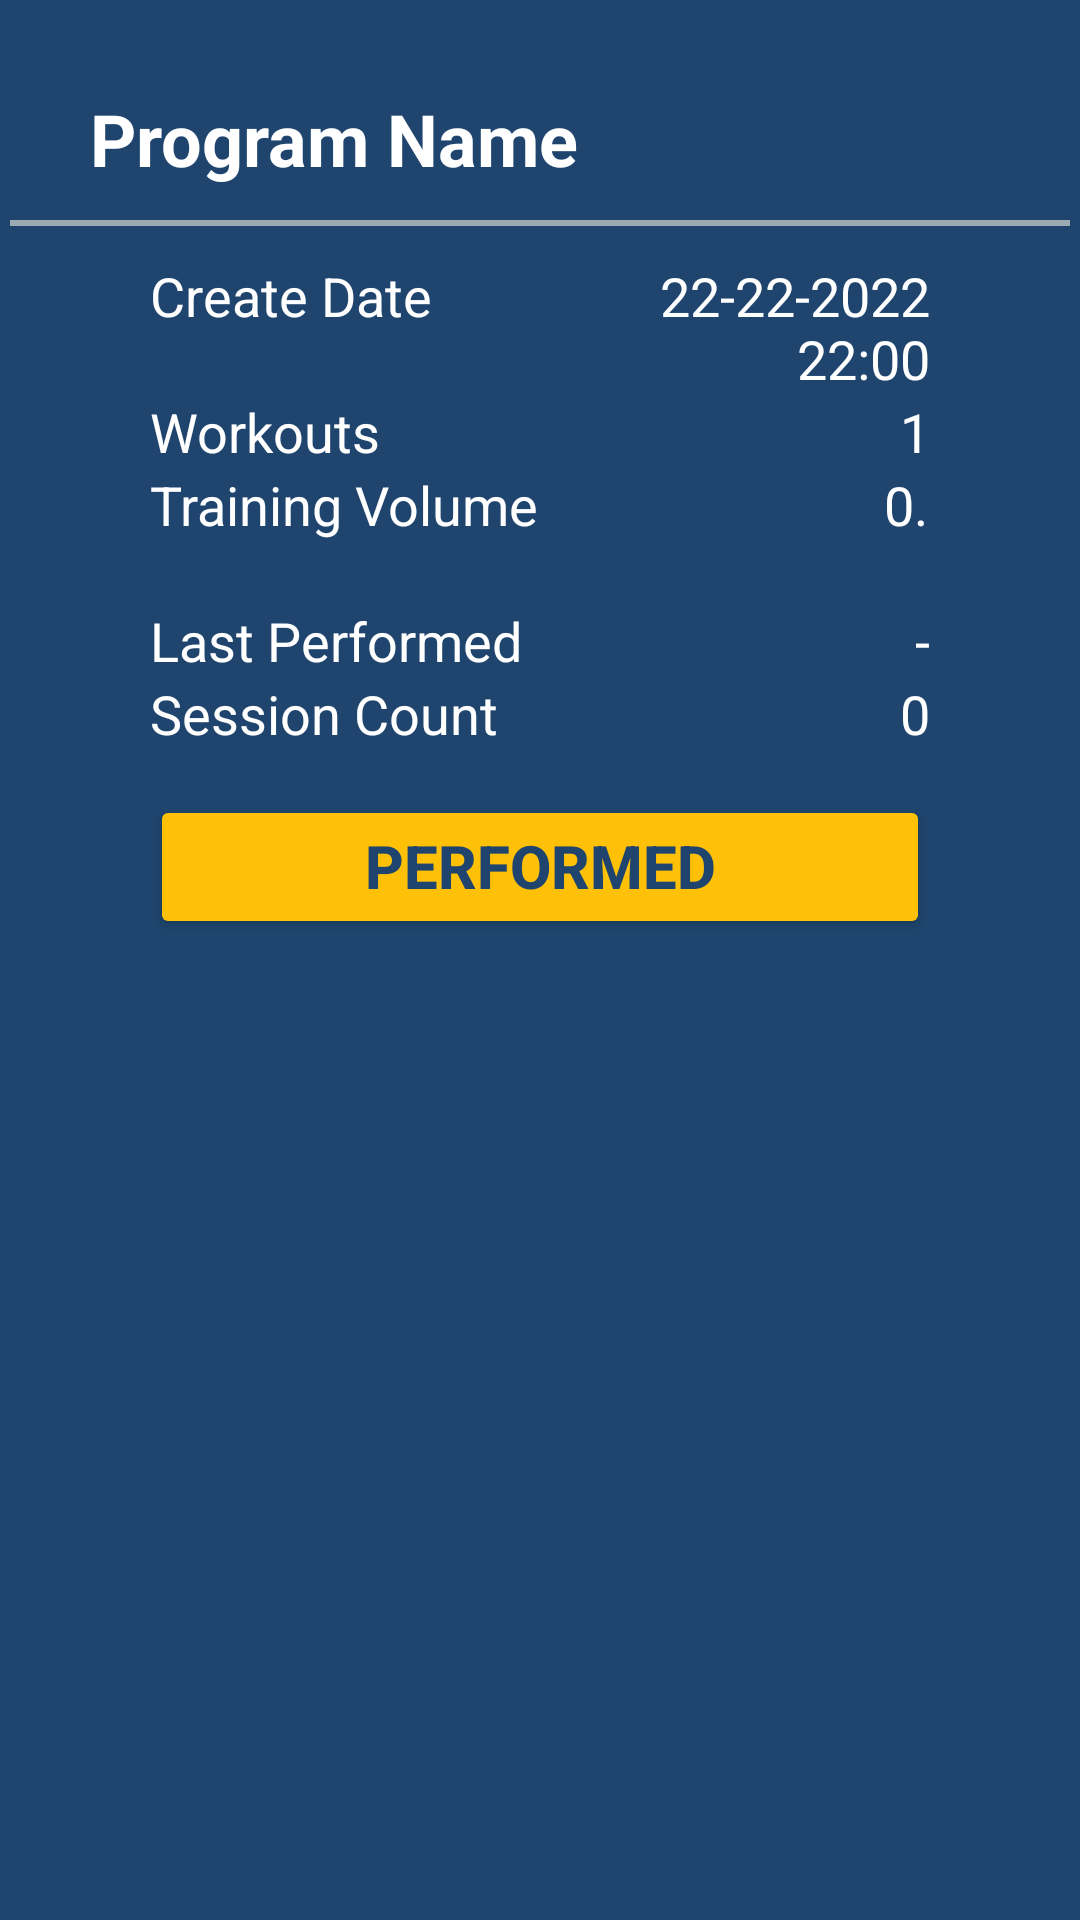

Layout XML and referenced resources for this Android screen:
<!-- AndroidManifest.xml: application theme Theme.MOONLIGHT -->
<!-- res/layout/activity_program_details.xml -->
<?xml version="1.0" encoding="utf-8"?>

<LinearLayout xmlns:android="http://schemas.android.com/apk/res/android"
    android:layout_width="match_parent"
    android:layout_height="match_parent"
    xmlns:tools="http://schemas.android.com/tools"
    xmlns:app="http://schemas.android.com/apk/res-auto"
    tools:context=".ProgramDetails"
    android:orientation="vertical"
    android:background="@color/dark_blue">

    <LinearLayout
        android:layout_width="match_parent"
        android:layout_height="wrap_content"
        android:layout_marginLeft="30dp"
        android:layout_marginRight="30dp"
        android:layout_marginTop="30dp"
        android:orientation="horizontal">

        <TextView
            android:id="@+id/mProgramName"
            android:layout_width="wrap_content"
            android:layout_height="wrap_content"
            android:gravity="start"
            android:text="Program Name"
            android:textColor="@color/white"
            android:textSize="24dp"
            android:textStyle="bold"
            tools:ignore="MissingConstraints" />


    </LinearLayout>

    <ImageView
        android:id="@+id/rule"
        android:layout_width="match_parent"
        android:layout_height="wrap_content"
        android:scaleType="center"
        app:srcCompat="@drawable/ic_baseline_horizontal_rule_long"
        tools:ignore="MissingConstraints" />

    <LinearLayout
        android:layout_width="match_parent"
        android:layout_height="wrap_content"
        android:orientation="horizontal"
        android:layout_marginLeft="50dp"
        android:layout_marginRight="50dp">

        <TextView
            android:layout_width="wrap_content"
            android:layout_height="wrap_content"
            android:text="Create Date"
            android:textSize="18dp"
            android:textColor="@color/white"
            android:layout_marginRight="30dp"
            tools:ignore="MissingConstraints" />

        <TextView
            android:id="@+id/mCreateDate"
            android:layout_width="match_parent"
            android:layout_height="wrap_content"
            android:text="22-22-2022 22:00"
            android:textSize="18dp"
            android:textAlignment="textEnd"
            android:textColor="@color/white"
            tools:ignore="MissingConstraints" />

    </LinearLayout>

    <LinearLayout
        android:layout_width="match_parent"
        android:layout_height="wrap_content"
        android:orientation="horizontal"
        android:layout_marginLeft="50dp"
        android:layout_marginRight="50dp">

        <TextView
            android:layout_width="wrap_content"
            android:layout_height="wrap_content"
            android:text="Workouts"
            android:textSize="18dp"
            android:textColor="@color/white"
            android:layout_marginRight="30dp"
            tools:ignore="MissingConstraints" />

        <TextView
            android:id="@+id/mWorkouts"
            android:layout_width="match_parent"
            android:layout_height="wrap_content"
            android:text="1"
            android:textSize="18dp"
            android:textAlignment="textEnd"
            android:textColor="@color/white"
            tools:ignore="MissingConstraints" />

    </LinearLayout>

    <LinearLayout
        android:layout_width="match_parent"
        android:layout_height="wrap_content"
        android:orientation="horizontal"
        android:layout_marginLeft="50dp"
        android:layout_marginRight="50dp">

        <TextView
            android:layout_width="wrap_content"
            android:layout_height="wrap_content"
            android:text="Training Volume"
            android:textSize="18dp"
            android:textColor="@color/white"
            android:layout_marginRight="30dp"
            tools:ignore="MissingConstraints" />

        <TextView
            android:id="@+id/mTrainingVolume"
            android:layout_width="110dp"
            android:layout_height="wrap_content"
            android:text="0.0"
            android:textSize="18dp"
            android:textAlignment="textEnd"
            android:textColor="@color/white"
            tools:ignore="MissingConstraints" />

        <TextView
            android:layout_width="wrap_content"
            android:layout_height="wrap_content"
            android:layout_marginLeft="20dp"
            android:text="kg"
            android:textAlignment="textEnd"
            android:textColor="@color/white"
            android:textSize="18dp"
            tools:ignore="MissingConstraints" />

    </LinearLayout>

    <LinearLayout
        android:layout_width="match_parent"
        android:layout_height="wrap_content"
        android:orientation="horizontal"
        android:layout_marginLeft="50dp"
        android:layout_marginRight="50dp">

        <TextView
            android:layout_width="wrap_content"
            android:layout_height="wrap_content"
            android:text="Last Performed"
            android:textSize="18dp"
            android:textColor="@color/white"
            tools:ignore="MissingConstraints" />

        <TextView
            android:id="@+id/mLastPerformed"
            android:layout_width="match_parent"
            android:layout_height="wrap_content"
            android:text="-"
            android:textSize="18dp"
            android:textAlignment="textEnd"
            android:textColor="@color/white"
            tools:ignore="MissingConstraints" />

    </LinearLayout>

    <LinearLayout
        android:layout_width="match_parent"
        android:layout_height="wrap_content"
        android:orientation="horizontal"
        android:layout_marginLeft="50dp"
        android:layout_marginRight="50dp">

        <TextView
            android:layout_width="wrap_content"
            android:layout_height="wrap_content"
            android:text="Session Count"
            android:textSize="18dp"
            android:textColor="@color/white"
            android:layout_marginRight="30dp"
            tools:ignore="MissingConstraints" />

        <TextView
            android:id="@+id/mSessionCount"
            android:layout_width="match_parent"
            android:layout_height="wrap_content"
            android:text="0"
            android:textSize="18dp"
            android:textAlignment="textEnd"
            android:textColor="@color/white"
            tools:ignore="MissingConstraints" />

    </LinearLayout>

    <LinearLayout
        android:layout_width="match_parent"
        android:layout_height="wrap_content"
        android:orientation="horizontal"
        android:layout_marginTop="15dp"
        android:layout_marginLeft="50dp"
        android:layout_marginRight="50dp">

        <Button
            android:id="@+id/mPerformedBtn"
            android:layout_width="match_parent"
            android:layout_height="wrap_content"
            android:backgroundTint="#FFC107"
            android:gravity="right"
            android:onClick="performedClick"
            android:text="PERFORMED"
            android:textSize="20dp"
            android:textColor="@color/dark_blue"
            android:textStyle="bold"
            android:textAlignment="center"
            android:visibility="visible"
            tools:ignore="RtlCompat" />

    </LinearLayout>

    <ListView
        android:layout_width="match_parent"
        android:layout_height="match_parent"
        android:layout_marginTop="15dp"
        android:id="@+id/mListExercise" />

</LinearLayout>
<!-- resources referenced by this layout -->
<resources>
  <color name="dark_blue">#1F456E</color>
  <color name="white">#FFFFFFFF</color>
  <!-- drawable ic_baseline_horizontal_rule_long (drawable) -->
  <vector android:height="24dp" android:tint="#9CAAB4"
      android:viewportHeight="24" android:viewportWidth="24"
      android:width="530dp" xmlns:android="http://schemas.android.com/apk/res/android">
      <path android:fillColor="@android:color/white"
          android:fillType="evenOdd" android:pathData="M4,11h16v2h-16z"/>
  </vector>
  <style name="Theme.MOONLIGHT" parent="Theme.MaterialComponents.DayNight.DarkActionBar">
          
          <item name="colorPrimary">@color/header_color</item>
          <item name="colorPrimaryVariant">@color/purple_700</item>
          <item name="colorOnPrimary">@color/white</item>
          
          <item name="colorSecondary">@color/teal_200</item>
          <item name="colorSecondaryVariant">@color/teal_700</item>
          <item name="colorOnSecondary">@color/black</item>
          
          <item name="android:statusBarColor" tools:targetApi="l">?attr/colorPrimaryVariant</item>
          
      </style>
  <color name="header_color">#59788E</color>
  <color name="purple_700">#FF3700B3</color>
  <color name="teal_200">#FF03DAC5</color>
  <color name="teal_700">#FF018786</color>
  <color name="black">#FF000000</color>
</resources>
